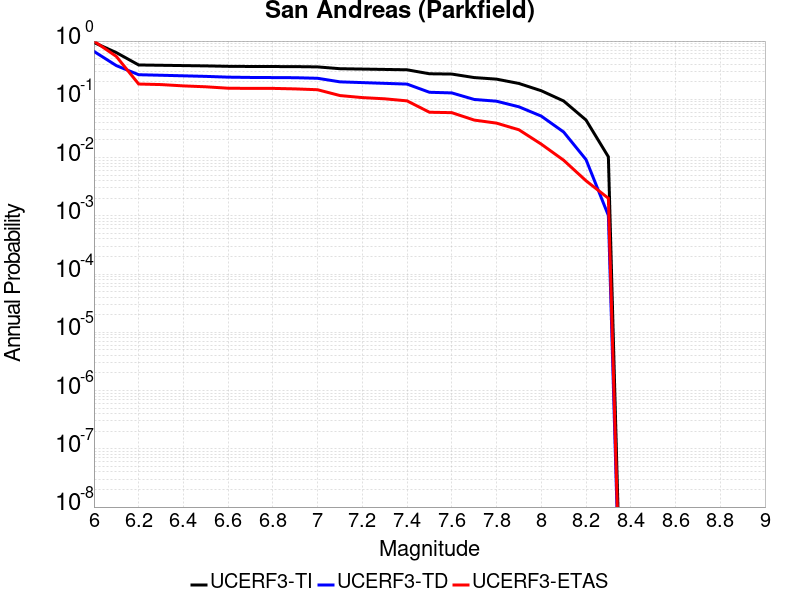

The file beside this chart, header and first rows:
Magnitude, UCERF3-TI Prob, UCERF3-TD Prob, UCERF3-ETAS Prob
6.0, 0.945, 0.6646, 0.999
6.1, 0.6339, 0.3794, 0.545
6.2, 0.3887, 0.2643, 0.183
6.3, 0.3839, 0.2589, 0.179
6.4, 0.3793, 0.2531, 0.17
6.5, 0.3748, 0.2475, 0.164
6.6, 0.3686, 0.2402, 0.155
6.7, 0.3662, 0.2374, 0.154
6.8, 0.3652, 0.2362, 0.154
6.9, 0.3642, 0.2348, 0.151
7.0, 0.3601, 0.2296, 0.146
7.1, 0.3353, 0.1994, 0.116
7.2, 0.3306, 0.1936, 0.107
7.3, 0.3258, 0.1879, 0.102
7.4, 0.3211, 0.1824, 0.094
7.5, 0.2745, 0.1321, 0.06
7.6, 0.2713, 0.1288, 0.059
7.7, 0.2363, 0.09949, 0.044
7.8, 0.2219, 0.09277, 0.039
7.9, 0.1871, 0.07436, 0.03
8.0, 0.1403, 0.05148, 0.017
8.1, 0.09361, 0.02746, 0.009
8.2, 0.0441, 0.009239, 0.004
8.3, 0.01029, 0.001015, 0.002
